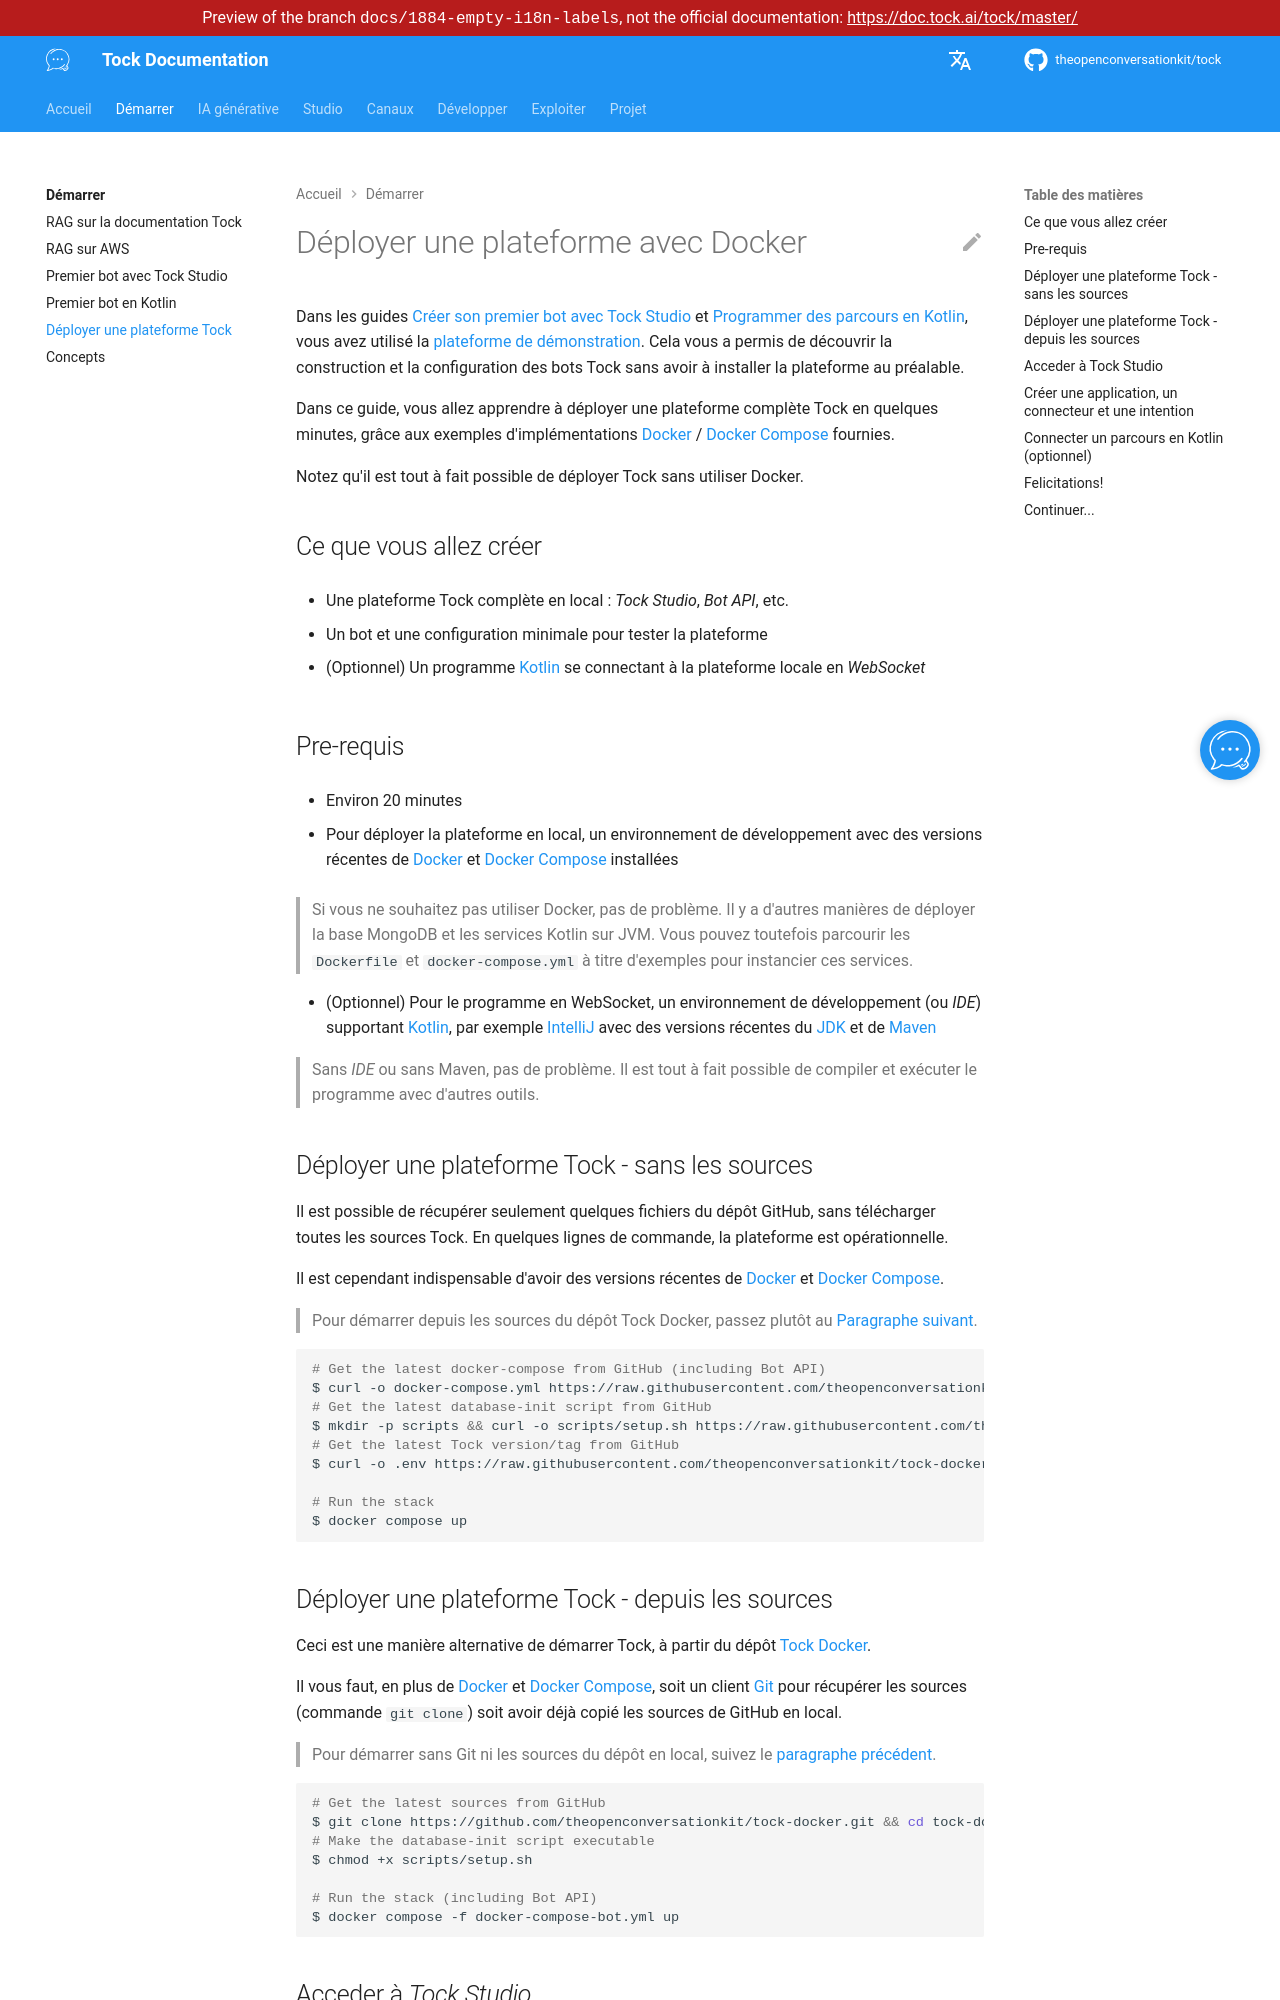

repository: theopenconversationkit/tock · page: preview/docs-1884-empty-i18n-labels/fr/getting-started/run-platform.html · generator: mkdocs

---
title: Déployer une plateforme Tock
description: "Lancer votre propre plateforme Tock avec Docker Compose et y connecter vos bots."
---

# Déployer une plateforme avec Docker

Dans les guides [Créer son premier bot avec Tock Studio](first-bot-studio.md) et
[Programmer des parcours en Kotlin](first-bot-kotlin.md), vous avez utilisé la [plateforme de démonstration](https://demo.tock.ai/). Cela vous a permis de découvrir 
la construction et la configuration des bots Tock sans avoir à installer la plateforme au préalable. 

Dans ce guide, vous allez apprendre à déployer une plateforme complète Tock en quelques minutes, grâce 
 aux exemples d'implémentations [Docker](https://www.docker.com/) / [Docker Compose](https://docs.docker.com/compose/) fournies.

Notez qu'il est tout à fait possible de déployer Tock sans utiliser Docker. 

## Ce que vous allez créer

* Une plateforme Tock complète en local : _Tock Studio_, _Bot API_, etc.

* Un bot et une configuration minimale pour tester la plateforme

* (Optionnel) Un programme [Kotlin](https://kotlinlang.org/) se connectant à la plateforme locale en 
_WebSocket_

## Pre-requis

* Environ 20 minutes

* Pour déployer la plateforme en local, un environnement de développement avec des versions récentes de 
[Docker](https://www.docker.com/) et [Docker Compose](https://docs.docker.com/compose/) installées

> Si vous ne souhaitez pas utiliser Docker, pas de problème. Il y a d'autres manières de déployer la base MongoDB 
> et les services Kotlin sur JVM. Vous pouvez toutefois parcourir les `Dockerfile` et 
> `docker-compose.yml` à titre d'exemples pour instancier ces services.

* (Optionnel) Pour le programme en WebSocket, un environnement de développement (ou _IDE_) supportant 
[Kotlin](https://kotlinlang.org/), par exemple [IntelliJ](https://www.jetbrains.com/idea/) avec des versions récentes 
du [JDK](https://jdk.java.net/) et de [Maven](https://maven.apache.org/)

> Sans _IDE_ ou sans Maven, pas de problème. Il est tout à fait possible de compiler et exécuter le programme avec d'autres outils.

## Déployer une plateforme Tock - sans les sources

Il est possible de récupérer seulement quelques fichiers du dépôt GitHub, sans télécharger toutes les sources Tock. 
 En quelques lignes de commande, la plateforme est opérationnelle.
 
 Il est cependant indispensable d'avoir des versions récentes de 
 [Docker](https://www.docker.com/) et [Docker Compose](https://docs.docker.com/compose/).
 
> Pour démarrer depuis les sources du dépôt Tock Docker, passez plutôt au 
[Paragraphe suivant](#deployer-une-plateforme-tock-depuis-les-sources).

```shell
# Get the latest docker-compose from GitHub (including Bot API)
$ curl -o docker-compose.yml https://raw.githubusercontent.com/theopenconversationkit/tock-docker/master/docker-compose-bot.yml
# Get the latest database-init script from GitHub
$ mkdir -p scripts && curl -o scripts/setup.sh https://raw.githubusercontent.com/theopenconversationkit/tock-docker/master/scripts/setup.sh && chmod +x scripts/setup.sh
# Get the latest Tock version/tag from GitHub
$ curl -o .env https://raw.githubusercontent.com/theopenconversationkit/tock-docker/master/.env

# Run the stack
$ docker compose up
```
